Run: headless pygame with SDL's dummy video driver; simulated clock (each Clock.tick advances the game by its frame time, no real sleeping); random seed 0; keys injected as events and as key.get_pressed() state; mouse plan: one left click at the window centre at the start of phase 2, then a move to the lower-right quarter at the start of phase 3.
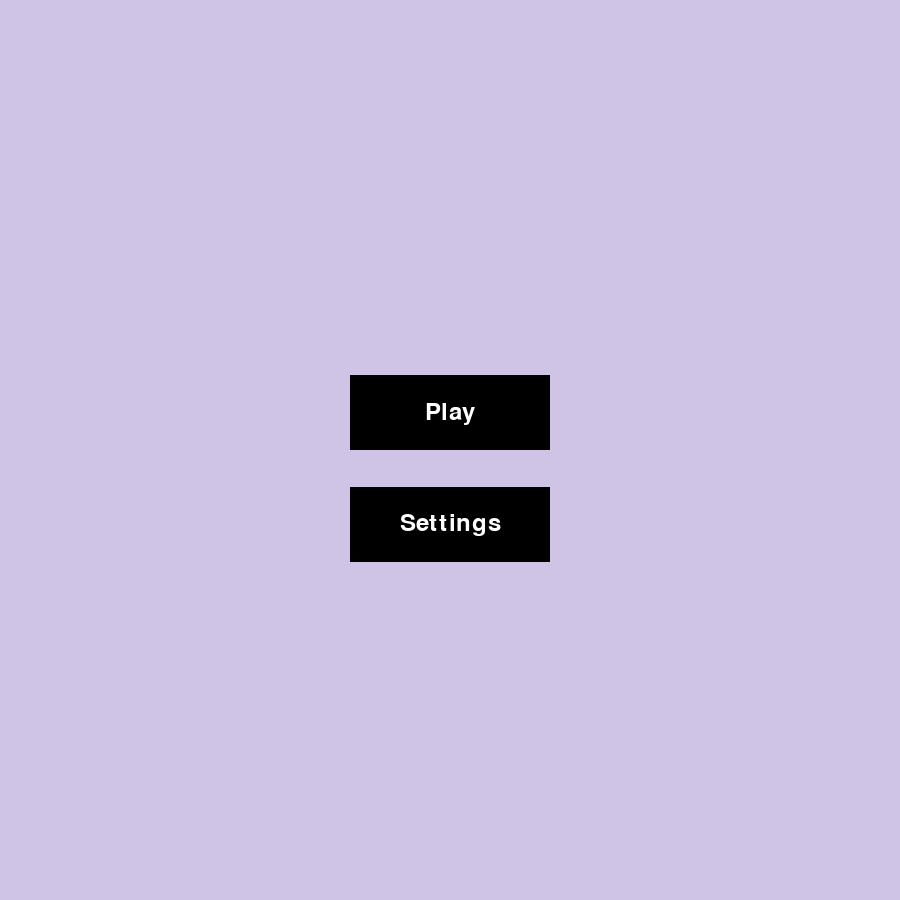
Frame 1 of 4 · flips 1–60 · no input
Frame 2 of 4 · flips 61–180 · clicked the window centre · tapped SPACE, RETURN · held RIGHT (→), D · screen unchanged from frame 1, image omitted
Frame 3 of 4 · flips 181–300 · moved the mouse to the lower-right quarter · held DOWN (↓), S · screen unchanged from frame 2, image omitted
Frame 4 of 4 · flips 301–420 · held LEFT (←), A, UP (↑), W · screen unchanged from frame 3, image omitted

The pygame program that drew these frames:

import sys
import pygame

#initialising the variables
Width = 900
Height = 900

Rows = 3
Columns = 3

Square_Size = Width // Columns

#defining the colours for settings
Black = (0, 0, 0)
White = (255, 255, 255)

#Line Colours
Line_Colour_Purple = (189, 120, 196)
Line_Colour_Red = (255, 153, 153)

#Background Colours
Light_Purple = (207, 196, 230)
Light_Red = (250, 198, 206)

Line_Colour = Line_Colour_Purple
bg_colour = Light_Purple

#initialising pygame and setting up the screen
pygame.init()
screen = pygame.display.set_mode((Width, Height))
pygame.display.set_caption("TIC TAC TOE  (CO536_CW1_Muneef_22206529)")
screen.fill(bg_colour)

#initialising the buttons
play_button = pygame.Rect(Width // 2 - 100, Height // 2 - 75, 200, 75)
settings_button = pygame.Rect(Width // 2 - 100, Height // 2 + 37.5, 200, 75)

pvplayer_button = pygame.Rect(Width // 2 - 150, Height // 2 - 150, 300, 75)
pvcomputer_button = pygame.Rect(Width // 2 - 150, Height // 2 - 37.5, 300, 75)
back_button_game_mode_menu = pygame.Rect(Width // 2 - 100, Height // 2 + 75, 200, 75)

bg_colour_button = pygame.Rect(Width // 2 - 100, Height // 2 - 75, 200, 75)
back_button_settings_menu = pygame.Rect(Width // 2 - 100, Height // 2 + 37.5, 200, 75)

#font for button text
font = pygame.font.Font(None, 36)

#game state
current_screen = "main_menu"

#Method to Create the main menu
def main_menu():
    screen.fill(bg_colour)

    #Play button
    pygame.draw.rect(screen, Black, play_button)
    play_text = font.render("Play", True, White)
    screen.blit(play_text, (play_button.centerx - play_text.get_width() // 2, play_button.centery - play_text.get_height() // 2))

    #Settings button
    pygame.draw.rect(screen, Black, settings_button)
    settings_text = font.render("Settings", True, White)
    screen.blit(settings_text, (settings_button.centerx - settings_text.get_width() // 2, settings_button.centery - settings_text.get_height() // 2))

#Method to Create the game mode selection menu
def game_mode_menu():
    screen.fill(bg_colour)

    #Player vs Player button
    pygame.draw.rect(screen, Black, pvplayer_button)
    pvplayer_text = font.render("Player vs Player", True, White)
    screen.blit(pvplayer_text, (pvplayer_button.centerx - pvplayer_text.get_width() // 2, pvplayer_button.centery - pvplayer_text.get_height() // 2))

    #Player vs Computer button
    pygame.draw.rect(screen, Black, pvcomputer_button)
    pvcomputer_text = font.render("Player vs Computer", True, White)
    screen.blit(pvcomputer_text, (pvcomputer_button.centerx - pvcomputer_text.get_width() // 2, pvcomputer_button.centery - pvcomputer_text.get_height() // 2))

    #Back button game mode menu
    pygame.draw.rect(screen, Black, back_button_game_mode_menu)
    back_text = font.render("Back", True, White)
    screen.blit(back_text, (back_button_game_mode_menu.centerx - back_text.get_width() // 2, back_button_game_mode_menu.centery - back_text.get_height() // 2))

#Method to Create the settings menu
def settings_menu():
    screen.fill(bg_colour)

    #Background  button
    pygame.draw.rect(screen, Black, bg_colour_button)
    bg_colour_text = font.render("Switch Colour", True, White)
    screen.blit(bg_colour_text, (bg_colour_button.centerx - bg_colour_text.get_width() // 2, bg_colour_button.centery - bg_colour_text.get_height() // 2))

    #Back button settings menu
    pygame.draw.rect(screen, Black, back_button_settings_menu)
    back_button_text = font.render("Back", True, White)
    screen.blit(back_button_text, (back_button_settings_menu.centerx - back_button_text.get_width() // 2, back_button_settings_menu.centery - back_button_text.get_height() // 2))

#Game Class
class Game:
    def __init__(self):
        self.show_lines()

    def show_lines(self):
        #Horizontal Lines
        pygame.draw.line(screen, Line_Colour, (0, Square_Size), (Width, Square_Size), 15)
        pygame.draw.line(screen, Line_Colour, (0, Height - Square_Size), (Width, Height - Square_Size), 15)

        #Vertical Lines
        pygame.draw.line(screen, Line_Colour, (Square_Size, 0), (Square_Size, Height), 15)
        pygame.draw.line(screen, Line_Colour, (Width - Square_Size, 0), (Width - Square_Size, Height), 15)

#main method for the game
def main():
    global current_screen, bg_colour, Line_Colour
    
    while True:
        for event in pygame.event.get():
            if event.type == pygame.QUIT:
                pygame.quit()
                sys.exit()
                #mouse click event
            elif event.type == pygame.MOUSEBUTTONUP:
                #left click only
                if event.button == 1:
                
                    #Main Menu
                    if current_screen == "main_menu":
                    
                        if play_button.collidepoint(event.pos):
                            current_screen = "game_mode_selection"

                        elif settings_button.collidepoint(event.pos):
                            current_screen = "settings"

                    #Game Mode Menu
                    elif current_screen == "game_mode_selection":

                        if pvplayer_button.collidepoint(event.pos):
                            
                            #creating the game layout
                            current_screen = "game"
                            screen.fill(bg_colour)
                            game = Game()    
                    
                        elif pvcomputer_button.collidepoint(event.pos):
                        
                            print("Player vs Computer")

                        elif back_button_game_mode_menu.collidepoint(event.pos):
                            current_screen = "main_menu"
                    
                    #Settings Menu
                    elif current_screen == "settings":
                        #Switching Background Colour
                        if bg_colour_button.collidepoint(event.pos):
                            if bg_colour == Light_Purple:
                                bg_colour = Light_Red
                                Line_Colour = Line_Colour_Red

                            elif bg_colour == Light_Red:
                                bg_colour = Light_Purple
                                Line_Colour = Line_Colour_Purple
    
                        elif back_button_settings_menu.collidepoint(event.pos):
                            current_screen = "main_menu"
        
        if current_screen == "main_menu":
            main_menu()
        elif current_screen == "game_mode_selection":
            game_mode_menu()
        elif current_screen == "settings":
            settings_menu()

        pygame.display.update()

main()
